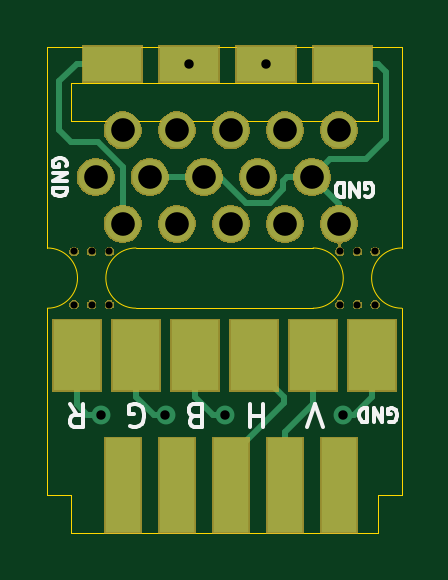
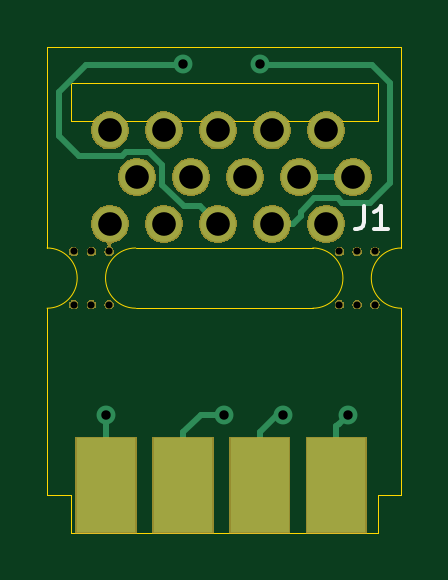
Circuit board: 10 layer files. Board 15.0 x 20.5 mm.
- bottom_copper: VGA_PANEL_BREAKOUT-B_Cu.gbl (3062 bytes)
- bottom_mask: VGA_PANEL_BREAKOUT-B_Mask.gbs (30520 bytes)
- paste: VGA_PANEL_BREAKOUT-B_Paste.gbp (500 bytes)
- bottom_silk: VGA_PANEL_BREAKOUT-B_SilkS.gbo (850 bytes)
- outline: VGA_PANEL_BREAKOUT-Edge_Cuts.gm1 (1605 bytes)
- top_copper: VGA_PANEL_BREAKOUT-F_Cu.gtl (3780 bytes)
- top_mask: VGA_PANEL_BREAKOUT-F_Mask.gts (32095 bytes)
- paste: VGA_PANEL_BREAKOUT-F_Paste.gtp (500 bytes)
- top_silk: VGA_PANEL_BREAKOUT-F_SilkS.gto (4617 bytes)
- drill: VGA_PANEL_BREAKOUT.drl (795 bytes)

=== bottom_copper: VGA_PANEL_BREAKOUT-B_Cu.gbl ===
G04 #@! TF.GenerationSoftware,KiCad,Pcbnew,(5.1.5)-3*
G04 #@! TF.CreationDate,2020-06-05T03:02:49-04:00*
G04 #@! TF.ProjectId,VGA_PANEL_BREAKOUT,5647415f-5041-44e4-954c-5f425245414b,rev?*
G04 #@! TF.SameCoordinates,Original*
G04 #@! TF.FileFunction,Copper,L2,Bot*
G04 #@! TF.FilePolarity,Positive*
%FSLAX46Y46*%
G04 Gerber Fmt 4.6, Leading zero omitted, Abs format (unit mm)*
G04 Created by KiCad (PCBNEW (5.1.5)-3) date 2020-06-05 03:02:49*
%MOMM*%
%LPD*%
G04 APERTURE LIST*
%ADD10C,1.500000*%
%ADD11R,2.500000X4.000000*%
%ADD12C,0.800000*%
%ADD13C,0.250000*%
G04 APERTURE END LIST*
D10*
X156040000Y-96000000D03*
X157185000Y-97980000D03*
X159475000Y-97980000D03*
X161765000Y-97980000D03*
X164055000Y-97980000D03*
X166345000Y-97980000D03*
X158330000Y-96000000D03*
X160620000Y-96000000D03*
X162910000Y-96000000D03*
X165200000Y-96000000D03*
X157185000Y-94020000D03*
X159475000Y-94020000D03*
X161765000Y-94020000D03*
X164055000Y-94020000D03*
X166345000Y-94020000D03*
D11*
X166500000Y-109050000D03*
X163250000Y-109050000D03*
X160000000Y-109050000D03*
X156750000Y-109050000D03*
D12*
X166500000Y-106050012D03*
X156250000Y-106050000D03*
X160000000Y-91200000D03*
X159000000Y-106050000D03*
X163250000Y-91200000D03*
X161500000Y-106050000D03*
D13*
X156040000Y-96000000D02*
X158330000Y-96000000D01*
X166500000Y-109050000D02*
X166500000Y-106050012D01*
X156649999Y-106449999D02*
X156250000Y-106050000D01*
X156750000Y-109050000D02*
X156750000Y-106550000D01*
X156750000Y-106550000D02*
X156649999Y-106449999D01*
X159950000Y-91250000D02*
X160000000Y-91200000D01*
X158260001Y-97463999D02*
X157701001Y-96904999D01*
X159475000Y-97980000D02*
X158579000Y-97980000D01*
X158260001Y-97661001D02*
X158260001Y-97463999D01*
X158579000Y-97980000D02*
X158260001Y-97661001D01*
X157701001Y-96904999D02*
X156668999Y-96904999D01*
X155325001Y-97075001D02*
X154500000Y-96250000D01*
X156668999Y-96904999D02*
X156498997Y-97075001D01*
X156498997Y-97075001D02*
X155325001Y-97075001D01*
X154500000Y-92000000D02*
X155250000Y-91250000D01*
X154500000Y-96250000D02*
X154500000Y-92000000D01*
X155250000Y-91250000D02*
X159950000Y-91250000D01*
X159250000Y-106050000D02*
X159000000Y-106050000D01*
X160000000Y-106800000D02*
X159250000Y-106050000D01*
X160000000Y-109050000D02*
X160000000Y-106800000D01*
X165828999Y-95095001D02*
X167654999Y-95095001D01*
X165658997Y-94924999D02*
X165828999Y-95095001D01*
X164683999Y-94924999D02*
X165658997Y-94924999D01*
X162514999Y-97230001D02*
X163213997Y-97230001D01*
X163213997Y-97230001D02*
X164124999Y-96318999D01*
X161765000Y-97980000D02*
X162514999Y-97230001D01*
X164124999Y-95483999D02*
X164683999Y-94924999D01*
X164124999Y-96318999D02*
X164124999Y-95483999D01*
X167654999Y-95095001D02*
X168500000Y-94250000D01*
X168500000Y-92405012D02*
X167344988Y-91250000D01*
X168500000Y-94250000D02*
X168500000Y-92405012D01*
X167344988Y-91250000D02*
X163300000Y-91250000D01*
X163300000Y-91250000D02*
X163250000Y-91200000D01*
X163250000Y-106800000D02*
X162500000Y-106050000D01*
X162500000Y-106050000D02*
X161500000Y-106050000D01*
X163250000Y-109050000D02*
X163250000Y-106800000D01*
M02*

=== bottom_mask: VGA_PANEL_BREAKOUT-B_Mask.gbs (30520 bytes, source omitted) ===
=== paste: VGA_PANEL_BREAKOUT-B_Paste.gbp ===
G04 #@! TF.GenerationSoftware,KiCad,Pcbnew,(5.1.5)-3*
G04 #@! TF.CreationDate,2020-06-05T03:02:49-04:00*
G04 #@! TF.ProjectId,VGA_PANEL_BREAKOUT,5647415f-5041-44e4-954c-5f425245414b,rev?*
G04 #@! TF.SameCoordinates,Original*
G04 #@! TF.FileFunction,Paste,Bot*
G04 #@! TF.FilePolarity,Positive*
%FSLAX46Y46*%
G04 Gerber Fmt 4.6, Leading zero omitted, Abs format (unit mm)*
G04 Created by KiCad (PCBNEW (5.1.5)-3) date 2020-06-05 03:02:49*
%MOMM*%
%LPD*%
G04 APERTURE LIST*
G04 APERTURE END LIST*
M02*

=== bottom_silk: VGA_PANEL_BREAKOUT-B_SilkS.gbo ===
G04 #@! TF.GenerationSoftware,KiCad,Pcbnew,(5.1.5)-3*
G04 #@! TF.CreationDate,2020-06-05T03:02:49-04:00*
G04 #@! TF.ProjectId,VGA_PANEL_BREAKOUT,5647415f-5041-44e4-954c-5f425245414b,rev?*
G04 #@! TF.SameCoordinates,Original*
G04 #@! TF.FileFunction,Legend,Bot*
G04 #@! TF.FilePolarity,Positive*
%FSLAX46Y46*%
G04 Gerber Fmt 4.6, Leading zero omitted, Abs format (unit mm)*
G04 Created by KiCad (PCBNEW (5.1.5)-3) date 2020-06-05 03:02:49*
%MOMM*%
%LPD*%
G04 APERTURE LIST*
%ADD10C,0.150000*%
G04 APERTURE END LIST*
D10*
X155583333Y-97202380D02*
X155583333Y-97916666D01*
X155630952Y-98059523D01*
X155726190Y-98154761D01*
X155869047Y-98202380D01*
X155964285Y-98202380D01*
X154583333Y-98202380D02*
X155154761Y-98202380D01*
X154869047Y-98202380D02*
X154869047Y-97202380D01*
X154964285Y-97345238D01*
X155059523Y-97440476D01*
X155154761Y-97488095D01*
M02*

=== outline: VGA_PANEL_BREAKOUT-Edge_Cuts.gm1 ===
G04 #@! TF.GenerationSoftware,KiCad,Pcbnew,(5.1.5)-3*
G04 #@! TF.CreationDate,2020-06-05T03:02:49-04:00*
G04 #@! TF.ProjectId,VGA_PANEL_BREAKOUT,5647415f-5041-44e4-954c-5f425245414b,rev?*
G04 #@! TF.SameCoordinates,Original*
G04 #@! TF.FileFunction,Profile,NP*
%FSLAX46Y46*%
G04 Gerber Fmt 4.6, Leading zero omitted, Abs format (unit mm)*
G04 Created by KiCad (PCBNEW (5.1.5)-3) date 2020-06-05 03:02:49*
%MOMM*%
%LPD*%
G04 APERTURE LIST*
%ADD10C,0.050000*%
G04 APERTURE END LIST*
D10*
X169000000Y-109450000D02*
X168000000Y-109450000D01*
X168000000Y-109450000D02*
X168000000Y-111050000D01*
X154000000Y-109450000D02*
X155000000Y-109450000D01*
X155000000Y-109450000D02*
X155000000Y-111050000D01*
X154000000Y-99000000D02*
G75*
G02X154000000Y-101550000I0J-1275000D01*
G01*
X169000000Y-101550000D02*
G75*
G02X169000000Y-99000000I0J1275000D01*
G01*
X157750000Y-101550000D02*
G75*
G02X157750000Y-99000000I0J1275000D01*
G01*
X165250000Y-99000000D02*
G75*
G02X165250000Y-101550000I0J-1275000D01*
G01*
X157750000Y-101550000D02*
X165250000Y-101550000D01*
X157750000Y-99000000D02*
X165250000Y-99000000D01*
X168000000Y-93625000D02*
X155000000Y-93625000D01*
X168000000Y-92025000D02*
X168000000Y-93625000D01*
X155000000Y-92025000D02*
X168000000Y-92025000D01*
X155000000Y-93625000D02*
X155000000Y-92025000D01*
X154000000Y-90500000D02*
X154000000Y-99000000D01*
X169000000Y-90500000D02*
X169000000Y-99000000D01*
X169000000Y-90500000D02*
X154000000Y-90500000D01*
X169000000Y-109450000D02*
X169000000Y-101550000D01*
X155000000Y-111050000D02*
X168000000Y-111050000D01*
X154000000Y-101550000D02*
X154000000Y-109450000D01*
M02*

=== top_copper: VGA_PANEL_BREAKOUT-F_Cu.gtl ===
G04 #@! TF.GenerationSoftware,KiCad,Pcbnew,(5.1.5)-3*
G04 #@! TF.CreationDate,2020-06-05T03:02:49-04:00*
G04 #@! TF.ProjectId,VGA_PANEL_BREAKOUT,5647415f-5041-44e4-954c-5f425245414b,rev?*
G04 #@! TF.SameCoordinates,Original*
G04 #@! TF.FileFunction,Copper,L1,Top*
G04 #@! TF.FilePolarity,Positive*
%FSLAX46Y46*%
G04 Gerber Fmt 4.6, Leading zero omitted, Abs format (unit mm)*
G04 Created by KiCad (PCBNEW (5.1.5)-3) date 2020-06-05 03:02:49*
%MOMM*%
%LPD*%
G04 APERTURE LIST*
%ADD10C,1.500000*%
%ADD11R,2.500000X1.500000*%
%ADD12R,1.500000X4.000000*%
%ADD13R,2.000000X3.000000*%
%ADD14C,0.800000*%
%ADD15C,0.250000*%
G04 APERTURE END LIST*
D10*
X156040000Y-96000000D03*
X157185000Y-97980000D03*
X159475000Y-97980000D03*
X161765000Y-97980000D03*
X164055000Y-97980000D03*
X166345000Y-97980000D03*
X158330000Y-96000000D03*
X160620000Y-96000000D03*
X162910000Y-96000000D03*
X165200000Y-96000000D03*
X157185000Y-94020000D03*
X159475000Y-94020000D03*
X161765000Y-94020000D03*
X164055000Y-94020000D03*
X166345000Y-94020000D03*
D11*
X166500000Y-91200000D03*
X163250000Y-91200000D03*
X160000000Y-91200000D03*
X156750000Y-91200000D03*
D12*
X166345000Y-109050000D03*
X164055000Y-109050000D03*
X161765000Y-109050000D03*
X159475000Y-109050000D03*
X157185000Y-109050000D03*
D13*
X167750000Y-103550000D03*
X165250000Y-103550000D03*
X162750000Y-103550000D03*
X160250000Y-103550000D03*
X157750000Y-103550000D03*
X155250000Y-103550000D03*
D14*
X166500000Y-106050012D03*
X156250000Y-106050000D03*
X160000000Y-91200000D03*
X159000000Y-106050000D03*
X163250000Y-91200000D03*
X161500000Y-106050000D03*
D15*
X166345000Y-97145000D02*
X165200000Y-96000000D01*
X166345000Y-97980000D02*
X166345000Y-97145000D01*
X165949999Y-95250001D02*
X167499999Y-95250001D01*
X165200000Y-96000000D02*
X165949999Y-95250001D01*
X168000000Y-91200000D02*
X166500000Y-91200000D01*
X168350010Y-91550010D02*
X168000000Y-91200000D01*
X168350010Y-94399990D02*
X168350010Y-91550010D01*
X167499999Y-95250001D02*
X168350010Y-94399990D01*
X161318998Y-96000000D02*
X159390660Y-96000000D01*
X162393999Y-97075001D02*
X161318998Y-96000000D01*
X163426001Y-97075001D02*
X162393999Y-97075001D01*
X163985001Y-96516001D02*
X163426001Y-97075001D01*
X163985001Y-96154339D02*
X163985001Y-96516001D01*
X159390660Y-96000000D02*
X158330000Y-96000000D01*
X164139340Y-96000000D02*
X163985001Y-96154339D01*
X165200000Y-96000000D02*
X164139340Y-96000000D01*
X167750000Y-103550000D02*
X167750000Y-105300000D01*
X166999988Y-106050012D02*
X166500000Y-106050012D01*
X167750000Y-105300000D02*
X166999988Y-106050012D01*
X157185000Y-95553998D02*
X156131002Y-94500000D01*
X157185000Y-97980000D02*
X157185000Y-95553998D01*
X155005012Y-94500000D02*
X154500000Y-93994988D01*
X156131002Y-94500000D02*
X155005012Y-94500000D01*
X154500000Y-91950000D02*
X155250000Y-91200000D01*
X155250000Y-91200000D02*
X156750000Y-91200000D01*
X154500000Y-93994988D02*
X154500000Y-91950000D01*
X155684315Y-106050000D02*
X156250000Y-106050000D01*
X155250000Y-103550000D02*
X155250000Y-105615685D01*
X155250000Y-105615685D02*
X155684315Y-106050000D01*
X158500000Y-106050000D02*
X159000000Y-106050000D01*
X157750000Y-103550000D02*
X157750000Y-105300000D01*
X157750000Y-105300000D02*
X158500000Y-106050000D01*
X160250000Y-103550000D02*
X160250000Y-105300000D01*
X161000000Y-106050000D02*
X161500000Y-106050000D01*
X160250000Y-105300000D02*
X161000000Y-106050000D01*
X162750000Y-104050000D02*
X162750000Y-103550000D01*
X164000000Y-105300000D02*
X162750000Y-104050000D01*
X164000000Y-105565000D02*
X164000000Y-105300000D01*
X161765000Y-107800000D02*
X164000000Y-105565000D01*
X161765000Y-109050000D02*
X161765000Y-107800000D01*
X165250000Y-105605000D02*
X165250000Y-103550000D01*
X164055000Y-109050000D02*
X164055000Y-106800000D01*
X164055000Y-106800000D02*
X165250000Y-105605000D01*
M02*

=== top_mask: VGA_PANEL_BREAKOUT-F_Mask.gts (32095 bytes, source omitted) ===
=== paste: VGA_PANEL_BREAKOUT-F_Paste.gtp ===
G04 #@! TF.GenerationSoftware,KiCad,Pcbnew,(5.1.5)-3*
G04 #@! TF.CreationDate,2020-06-05T03:02:49-04:00*
G04 #@! TF.ProjectId,VGA_PANEL_BREAKOUT,5647415f-5041-44e4-954c-5f425245414b,rev?*
G04 #@! TF.SameCoordinates,Original*
G04 #@! TF.FileFunction,Paste,Top*
G04 #@! TF.FilePolarity,Positive*
%FSLAX46Y46*%
G04 Gerber Fmt 4.6, Leading zero omitted, Abs format (unit mm)*
G04 Created by KiCad (PCBNEW (5.1.5)-3) date 2020-06-05 03:02:49*
%MOMM*%
%LPD*%
G04 APERTURE LIST*
G04 APERTURE END LIST*
M02*

=== top_silk: VGA_PANEL_BREAKOUT-F_SilkS.gto ===
G04 #@! TF.GenerationSoftware,KiCad,Pcbnew,(5.1.5)-3*
G04 #@! TF.CreationDate,2020-06-05T03:02:49-04:00*
G04 #@! TF.ProjectId,VGA_PANEL_BREAKOUT,5647415f-5041-44e4-954c-5f425245414b,rev?*
G04 #@! TF.SameCoordinates,Original*
G04 #@! TF.FileFunction,Legend,Top*
G04 #@! TF.FilePolarity,Positive*
%FSLAX46Y46*%
G04 Gerber Fmt 4.6, Leading zero omitted, Abs format (unit mm)*
G04 Created by KiCad (PCBNEW (5.1.5)-3) date 2020-06-05 03:02:49*
%MOMM*%
%LPD*%
G04 APERTURE LIST*
%ADD10C,0.150000*%
G04 APERTURE END LIST*
D10*
X154800000Y-95542857D02*
X154828571Y-95485714D01*
X154828571Y-95400000D01*
X154800000Y-95314285D01*
X154742857Y-95257142D01*
X154685714Y-95228571D01*
X154571428Y-95200000D01*
X154485714Y-95200000D01*
X154371428Y-95228571D01*
X154314285Y-95257142D01*
X154257142Y-95314285D01*
X154228571Y-95400000D01*
X154228571Y-95457142D01*
X154257142Y-95542857D01*
X154285714Y-95571428D01*
X154485714Y-95571428D01*
X154485714Y-95457142D01*
X154228571Y-95828571D02*
X154828571Y-95828571D01*
X154228571Y-96171428D01*
X154828571Y-96171428D01*
X154228571Y-96457142D02*
X154828571Y-96457142D01*
X154828571Y-96600000D01*
X154800000Y-96685714D01*
X154742857Y-96742857D01*
X154685714Y-96771428D01*
X154571428Y-96800000D01*
X154485714Y-96800000D01*
X154371428Y-96771428D01*
X154314285Y-96742857D01*
X154257142Y-96685714D01*
X154228571Y-96600000D01*
X154228571Y-96457142D01*
X167457142Y-96800000D02*
X167514285Y-96828571D01*
X167600000Y-96828571D01*
X167685714Y-96800000D01*
X167742857Y-96742857D01*
X167771428Y-96685714D01*
X167800000Y-96571428D01*
X167800000Y-96485714D01*
X167771428Y-96371428D01*
X167742857Y-96314285D01*
X167685714Y-96257142D01*
X167600000Y-96228571D01*
X167542857Y-96228571D01*
X167457142Y-96257142D01*
X167428571Y-96285714D01*
X167428571Y-96485714D01*
X167542857Y-96485714D01*
X167171428Y-96228571D02*
X167171428Y-96828571D01*
X166828571Y-96228571D01*
X166828571Y-96828571D01*
X166542857Y-96228571D02*
X166542857Y-96828571D01*
X166400000Y-96828571D01*
X166314285Y-96800000D01*
X166257142Y-96742857D01*
X166228571Y-96685714D01*
X166200000Y-96571428D01*
X166200000Y-96485714D01*
X166228571Y-96371428D01*
X166257142Y-96314285D01*
X166314285Y-96257142D01*
X166400000Y-96228571D01*
X166542857Y-96228571D01*
X168457142Y-106350000D02*
X168514285Y-106378571D01*
X168600000Y-106378571D01*
X168685714Y-106350000D01*
X168742857Y-106292857D01*
X168771428Y-106235714D01*
X168800000Y-106121428D01*
X168800000Y-106035714D01*
X168771428Y-105921428D01*
X168742857Y-105864285D01*
X168685714Y-105807142D01*
X168600000Y-105778571D01*
X168542857Y-105778571D01*
X168457142Y-105807142D01*
X168428571Y-105835714D01*
X168428571Y-106035714D01*
X168542857Y-106035714D01*
X168171428Y-105778571D02*
X168171428Y-106378571D01*
X167828571Y-105778571D01*
X167828571Y-106378571D01*
X167542857Y-105778571D02*
X167542857Y-106378571D01*
X167400000Y-106378571D01*
X167314285Y-106350000D01*
X167257142Y-106292857D01*
X167228571Y-106235714D01*
X167200000Y-106121428D01*
X167200000Y-106035714D01*
X167228571Y-105921428D01*
X167257142Y-105864285D01*
X167314285Y-105807142D01*
X167400000Y-105778571D01*
X167542857Y-105778571D01*
X165654761Y-106597619D02*
X165321428Y-105597619D01*
X164988095Y-106597619D01*
X163130952Y-105597619D02*
X163130952Y-106597619D01*
X163130952Y-106121428D02*
X162559523Y-106121428D01*
X162559523Y-105597619D02*
X162559523Y-106597619D01*
X160226190Y-106121428D02*
X160083333Y-106073809D01*
X160035714Y-106026190D01*
X159988095Y-105930952D01*
X159988095Y-105788095D01*
X160035714Y-105692857D01*
X160083333Y-105645238D01*
X160178571Y-105597619D01*
X160559523Y-105597619D01*
X160559523Y-106597619D01*
X160226190Y-106597619D01*
X160130952Y-106550000D01*
X160083333Y-106502380D01*
X160035714Y-106407142D01*
X160035714Y-106311904D01*
X160083333Y-106216666D01*
X160130952Y-106169047D01*
X160226190Y-106121428D01*
X160559523Y-106121428D01*
X157511904Y-106550000D02*
X157607142Y-106597619D01*
X157750000Y-106597619D01*
X157892857Y-106550000D01*
X157988095Y-106454761D01*
X158035714Y-106359523D01*
X158083333Y-106169047D01*
X158083333Y-106026190D01*
X158035714Y-105835714D01*
X157988095Y-105740476D01*
X157892857Y-105645238D01*
X157750000Y-105597619D01*
X157654761Y-105597619D01*
X157511904Y-105645238D01*
X157464285Y-105692857D01*
X157464285Y-106026190D01*
X157654761Y-106026190D01*
X154940476Y-105597619D02*
X155273809Y-106073809D01*
X155511904Y-105597619D02*
X155511904Y-106597619D01*
X155130952Y-106597619D01*
X155035714Y-106550000D01*
X154988095Y-106502380D01*
X154940476Y-106407142D01*
X154940476Y-106264285D01*
X154988095Y-106169047D01*
X155035714Y-106121428D01*
X155130952Y-106073809D01*
X155511904Y-106073809D01*
M02*

=== drill: VGA_PANEL_BREAKOUT.drl ===
M48
; DRILL file {KiCad (5.1.5)-3} date 6/5/2020 3:02:51 AM
; FORMAT={-:-/ absolute / inch / decimal}
; #@! TF.CreationDate,2020-06-05T03:02:51-04:00
; #@! TF.GenerationSoftware,Kicad,Pcbnew,(5.1.5)-3
FMAT,2
INCH
T1C0.0157
T2C0.0394
T3C0.0118
%
G90
G05
T1
X6.1516Y-4.1752
X6.2598Y-4.1752
X6.2992Y-3.5906
X6.3583Y-4.1752
X6.4272Y-3.5906
X6.5551Y-4.1752
T2
X6.1433Y-3.7795
X6.1884Y-3.7016
X6.1884Y-3.8575
X6.2335Y-3.7795
X6.2785Y-3.7016
X6.2785Y-3.8575
X6.3236Y-3.7795
X6.3687Y-3.7016
X6.3687Y-3.8575
X6.4138Y-3.7795
X6.4589Y-3.7016
X6.4589Y-3.8575
X6.5039Y-3.7795
X6.549Y-3.7016
X6.549Y-3.8575
T3
X6.5502Y-3.9035
X6.5797Y-3.9921
X6.6093Y-3.9035
X6.6093Y-3.9921
X6.5797Y-3.9035
X6.5502Y-3.9921
X6.1368Y-3.9921
X6.1073Y-3.9921
X6.1663Y-3.9921
X6.1073Y-3.9035
X6.1663Y-3.9035
X6.1368Y-3.9035
T0
M30

